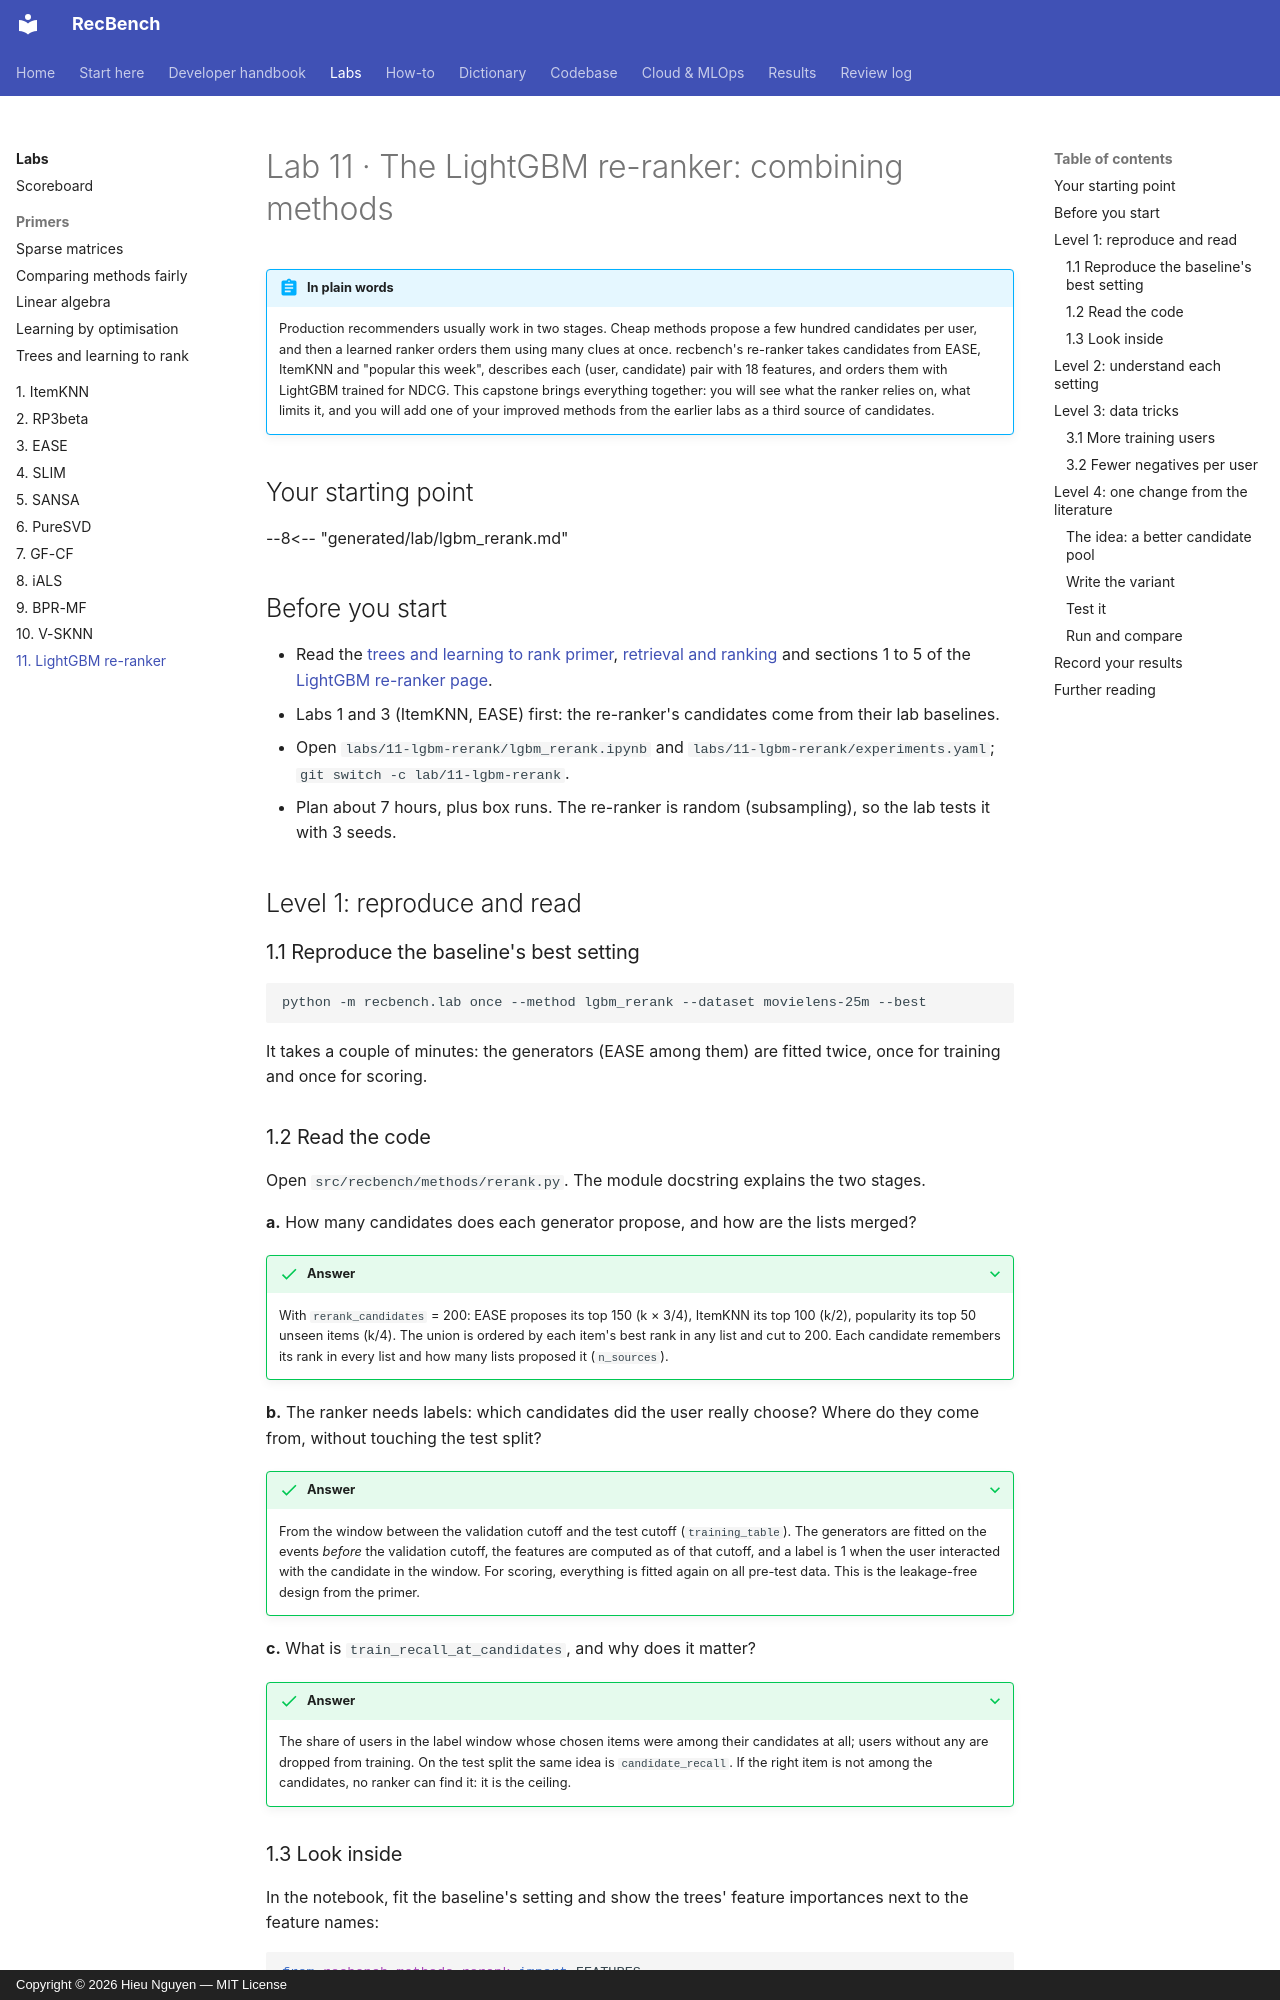

repository: trunghieu11/recbench · page: labs/11-lgbm-rerank/index.html · generator: mkdocs · copyright: Copyright © 2026 Hieu Nguyen — MIT License

# Lab 11 · The LightGBM re-ranker: combining methods

!!! abstract "In plain words"
    Production recommenders usually work in two stages. Cheap methods propose a few hundred candidates per user, and
    then a learned ranker orders them using many clues at once. recbench's re-ranker takes candidates from EASE,
    ItemKNN and "popular this week", describes each (user, candidate) pair with 18 features, and orders them with
    LightGBM trained for NDCG. This capstone brings everything together: you will see what the ranker relies on,
    what limits it, and you will add one of your improved methods from the earlier labs as a third source of
    candidates.

## Your starting point

--8<-- "generated/lab/lgbm_rerank.md"

## Before you start

- Read the [trees and learning to rank primer](primer-trees-and-ranking.md), [retrieval and
  ranking](../dictionary/concepts/retrieval-and-ranking.md) and sections 1 to 5 of the
  [LightGBM re-ranker page](../dictionary/algorithms/lgbm-rerank.md).
- Labs 1 and 3 (ItemKNN, EASE) first: the re-ranker's candidates come from their lab baselines.
- Open `labs/11-lgbm-rerank/lgbm_rerank.ipynb` and `labs/11-lgbm-rerank/experiments.yaml`;
  `git switch -c lab/11-lgbm-rerank`.
- Plan about 7 hours, plus box runs. The re-ranker is random (subsampling), so the lab tests it with 3 seeds.

## Level 1: reproduce and read

### 1.1 Reproduce the baseline's best setting

```bash
python -m recbench.lab once --method lgbm_rerank --dataset movielens-25m --best
```

It takes a couple of minutes: the generators (EASE among them) are fitted twice, once for training and once for
scoring.

### 1.2 Read the code

Open `src/recbench/methods/rerank.py`. The module docstring explains the two stages.

**a.** How many candidates does each generator propose, and how are the lists merged?

??? success "Answer"
    With `rerank_candidates` = 200: EASE proposes its top 150 (k × 3/4), ItemKNN its top 100 (k/2), popularity its top
    50 unseen items (k/4). The union is ordered by each item's best rank in any list and cut to 200. Each candidate
    remembers its rank in every list and how many lists proposed it (`n_sources`).

**b.** The ranker needs labels: which candidates did the user really choose? Where do they come from, without
touching the test split?

??? success "Answer"
    From the window between the validation cutoff and the test cutoff (`training_table`). The generators are fitted on
    the events *before* the validation cutoff, the features are computed as of that cutoff, and a label is 1 when the
    user interacted with the candidate in the window. For scoring, everything is fitted again on all pre-test data.
    This is the leakage-free design from the primer.

**c.** What is `train_recall_at_candidates`, and why does it matter?

??? success "Answer"
    The share of users in the label window whose chosen items were among their candidates at all; users without any are
    dropped from training. On the test split the same idea is `candidate_recall`. If the right item is not among the
    candidates, no ranker can find it: it is the ceiling.
